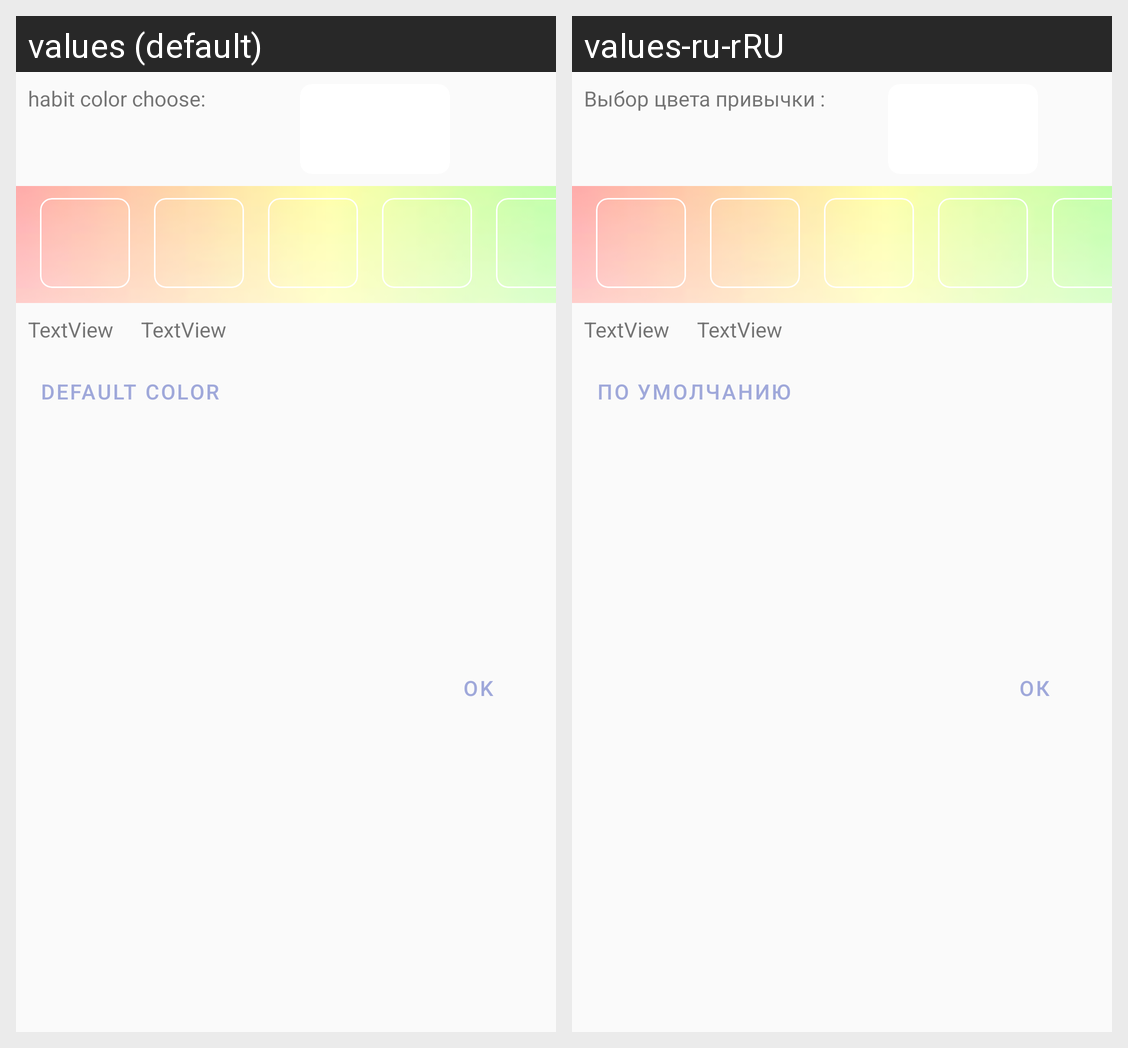

For this localized Android screen grid, give each drawn string resource with its value in every locale shown.
Android screen res/layout/color_picker_dialog_fragment.xml rendered under 2 locales, left to right: values (default), values-ru-rRU. Device: Nexus 5 (rendered at 1080×1920; each locale shown at half size, 540×960, under a caption strip naming it); theme CustomTheme.
Strings drawn on this screen, with the default value and each locale's value (text and hints the layout hard-codes, and strings that could not be matched under every locale, appear in the picture but are not listed):

default_color
  values: Default color
  values-ru-rRU: По умолчанию

OK
  values: OK
  values-ru-rRU: ОК

habit_color_choose
  values: habit color choose:
  values-ru-rRU: Выбор цвета привычки :
